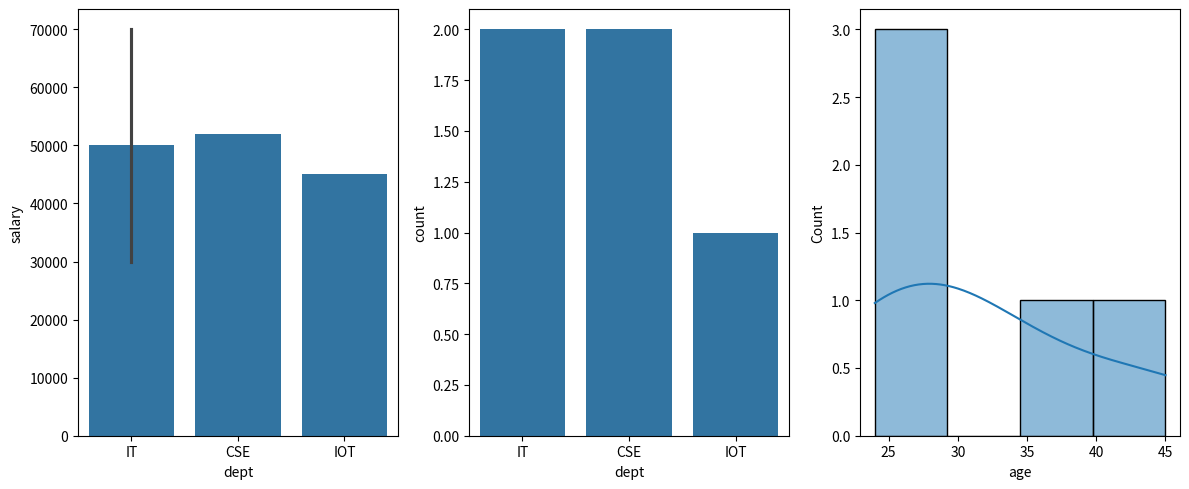

Python code for this plot:
import seaborn as sns
import pandas as pd
import matplotlib.pyplot as plt
data={
    'name':["a","b","c","d","e"],
    'age':[24,35,26,45,29],
    'dept':["IT","CSE","IOT","CSE","IT"],
    'salary':[15000,26000,45000,26000,35000],
    'joindate':pd.to_datetime(['2022-06-01','2021-08-05','2025-06-01','2021-08-05','2023-06-01'])
    }
df=pd.DataFrame(data)
# labels=df['name'].tolist()
# ages=df['age'].tolist()
# plt.bar(labels,ages,color="green")
# plt.show()

# sns.barplot(x='name',y='age',data=df)
# plt.show()
# sns.barplot(x='dept',y='salary',data=df,estimator=sum)
# plt.show()
# sns.countplot(x='dept',data=df)
# plt.show()


fig,axs=plt.subplots(1,3,figsize=(12,5))
sns.barplot(x='dept',y='salary',data=df,estimator=sum,ax=axs[0])
sns.countplot(x='dept',data=df,ax=axs[1])
sns.histplot(df['age'],kde=True,ax=axs[2])
plt.tight_layout()
plt.show()